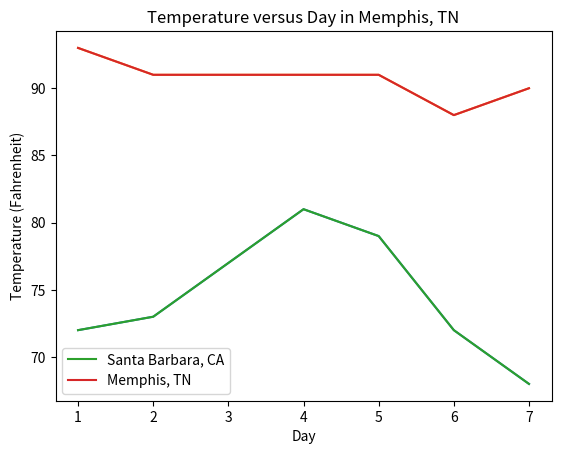

Recreate this plot in Python.
# import relevant libraries and modules
import pandas as pd
import matplotlib.pyplot as plt

# create a list of days
days = [1,2,3,4,5,6,7]

# create a list of temperatures (in fahrenheit)
temps = [72,73,77,81,79,72,68]

# create a pandas dataframe 
# containing the temperatues (in fahrenheit) for 7 consecutive days in Santa Barbara, CA
temp_sb = pd.DataFrame(data={'day':days,'temperature':temps})

# create a list of days
days = [1,2,3,4,5,6,7]

# create a list of temperatures (in fahrenheit)
temps = [93,91,91,91,91,88,90]

# create a pandas dataframe 
# containing the temperatues (in fahrenheit) for 7 consecutive days in Memphis, TN
temp_mem = pd.DataFrame(data={'day':days,'temperature':temps})

# display temp_sb
temp_sb

# display temp_mem
temp_mem

# create a line plot of Santa Barbara data:
# plot temperature versus day in Santa Barbara
plt.plot(temp_sb['day'], temp_sb['temperature'])
plt.xlabel('Day')
plt.ylabel('Temperature (Fahrenheit)')
plt.title('Temperature versus Day in Santa Barbara, CA')
plt.show()

# create a line plot of Memphis data:
# plot temperature versus day in Memphis
plt.plot(temp_mem['day'], temp_mem['temperature'])
plt.xlabel('Day')
plt.ylabel('Temperature (Fahrenheit)')
plt.title('Temperature versus Day in Memphis, TN')
plt.show()

# plot santa barbara data and memphis data on the same line plot with a legend
plt.plot(temp_sb['day'], temp_sb['temperature'], label='Santa Barbara, CA')
plt.plot(temp_mem['day'], temp_mem['temperature'], label='Memphis, TN')
plt.xlabel('Day')
plt.ylabel('Temperature (Fahrenheit)')
plt.legend()
plt.show()

